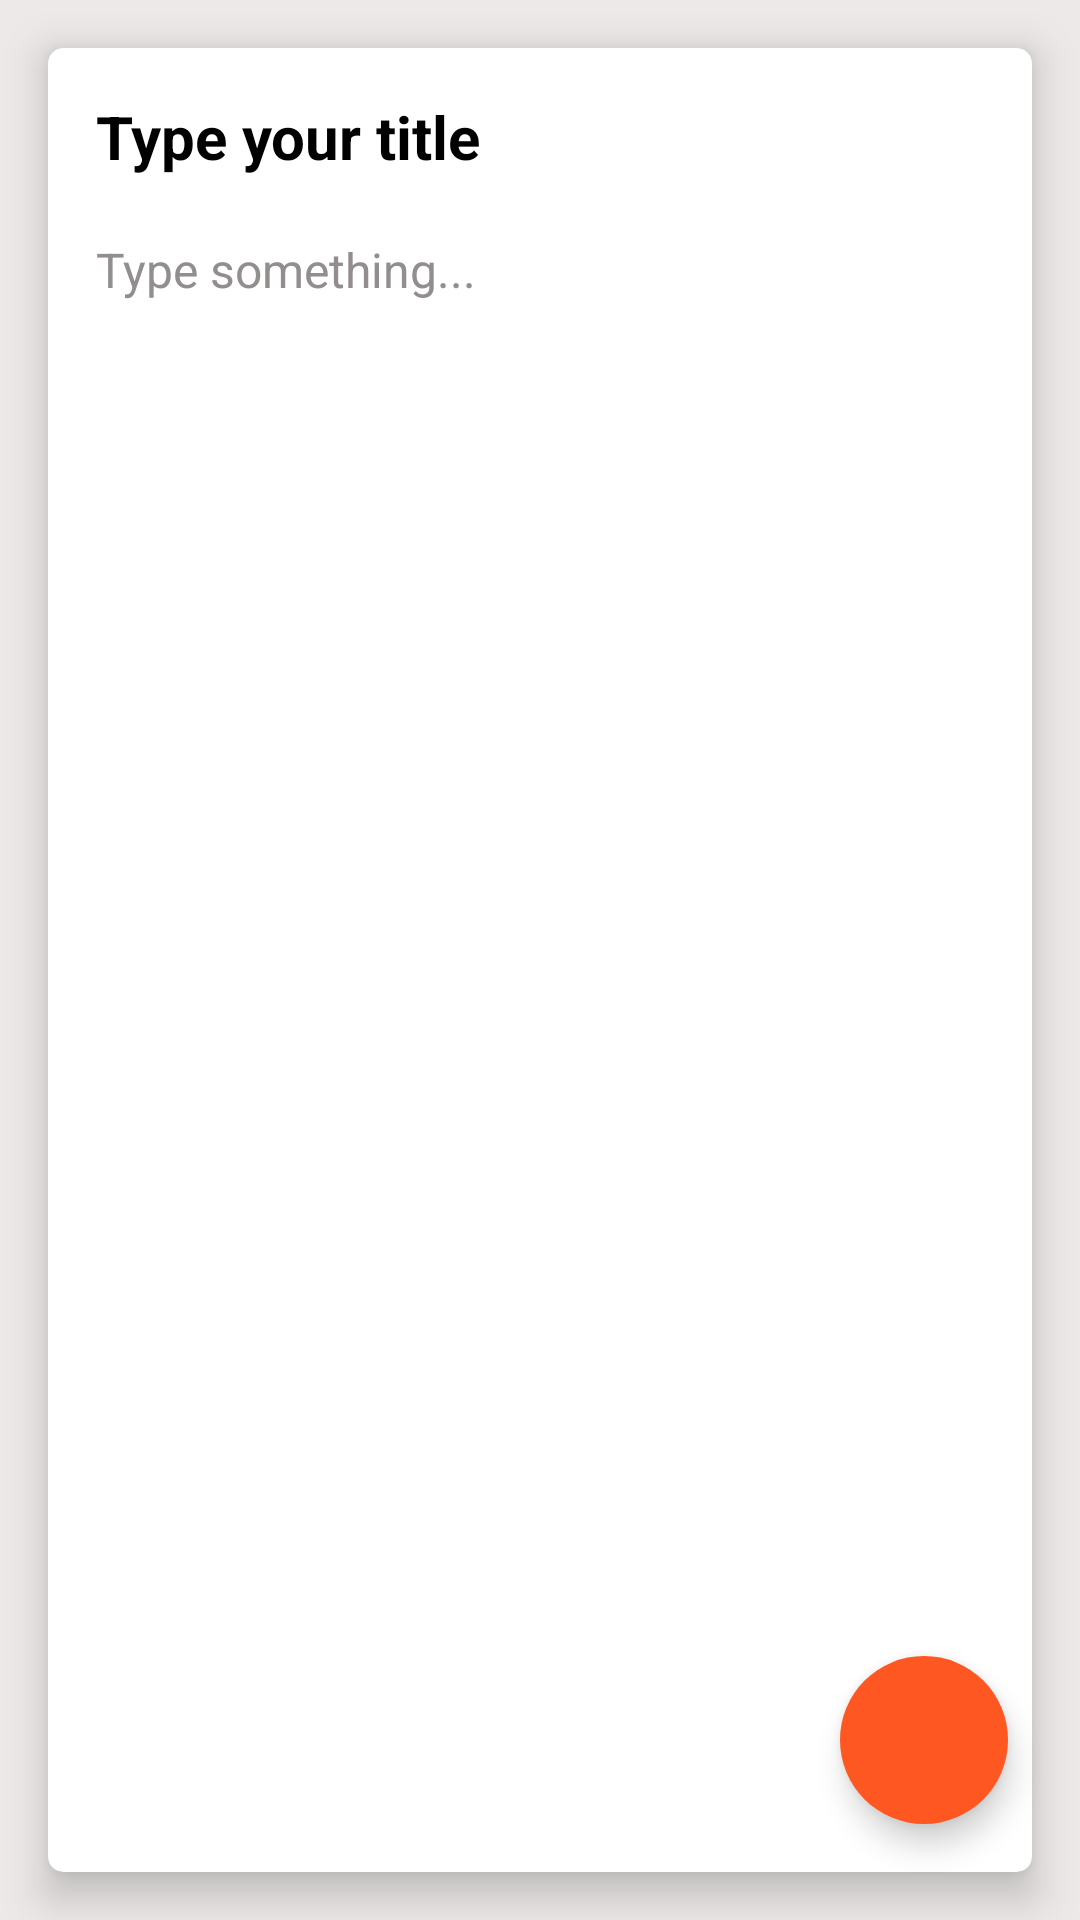

Produce the Android XML layout that renders to this screen, including the resource entries it uses.
<!-- AndroidManifest.xml: application theme Theme.NoteApp -->
<!-- res/layout/fragment_update_note.xml -->
<?xml version="1.0" encoding="utf-8"?>
<androidx.constraintlayout.widget.ConstraintLayout xmlns:android="http://schemas.android.com/apk/res/android"
    xmlns:app="http://schemas.android.com/apk/res-auto"
    xmlns:tools="http://schemas.android.com/tools"
    android:layout_width="match_parent"
    android:layout_height="match_parent"
    android:background="@color/background_white"
    tools:context=".fragments.UpdateNoteFragment">

    <LinearLayout
        android:layout_width="match_parent"
        android:layout_height="match_parent"
        android:orientation="vertical">

        <androidx.cardview.widget.CardView
            android:layout_width="match_parent"
            android:layout_height="match_parent"
            android:layout_margin="16dp"
            android:background="@color/white"
            app:cardCornerRadius="5dp"
            app:cardElevation="8dp">

            <LinearLayout
                android:layout_width="match_parent"
                android:layout_height="match_parent"
                android:orientation="vertical"
                android:padding="16dp">

                <EditText
                    android:id="@+id/etNoteTitleUpdate"
                    android:layout_width="match_parent"
                    android:layout_height="wrap_content"
                    android:background="@android:color/transparent"
                    android:ems="10"
                    android:hint="Type your title"
                    android:inputType="text"
                    android:textColor="@color/black"
                    android:textColorHint="@color/black"
                    android:textSize="20sp"
                    android:textStyle="bold" />

                <EditText
                    android:id="@+id/etNoteBodyUpdate"
                    android:layout_width="match_parent"
                    android:layout_height="match_parent"
                    android:layout_marginTop="20dp"
                    android:background="@android:color/transparent"
                    android:ems="10"
                    android:gravity="start|top"
                    android:hint="Type something..."
                    android:inputType="textMultiLine"
                    android:textColor="@color/black"
                    android:textColorHint="@color/hintColor"
                    android:textSize="16sp" />

            </LinearLayout>

        </androidx.cardview.widget.CardView>
    </LinearLayout>

    <com.google.android.material.floatingactionbutton.FloatingActionButton
        android:id="@+id/fab_done"
        android:layout_width="wrap_content"
        android:layout_height="wrap_content"
        android:layout_marginEnd="24dp"
        android:layout_marginBottom="32dp"
        android:clickable="true"
        app:borderWidth="0dp"
        android:backgroundTint="@color/colorPrimary"
        android:tintMode="@color/white"
        android:src="@drawable/ic_done"
        app:layout_constraintBottom_toBottomOf="parent"
        app:layout_constraintEnd_toEndOf="parent"
        android:contentDescription="Kazım Kağan İğci" />

</androidx.constraintlayout.widget.ConstraintLayout>
<!-- resources referenced by this layout -->
<resources>
  <color name="background_white">#EDE9E9</color>
  <color name="black">#FF000000</color>
  <color name="colorPrimary">#FF5722</color>
  <color name="hintColor">#928E8E</color>
  <color name="white">#FFFFFFFF</color>
  <style name="Theme.NoteApp" parent="Theme.MaterialComponents.DayNight.NoActionBar">
          
          <item name="colorPrimary">@color/colorPrimary</item>
          <item name="colorPrimaryVariant">@color/colorPrimaryDark</item>
          <item name="colorOnPrimary">@color/white</item>
          
  
          
          <item name="android:statusBarColor" tools:targetApi="l">@color/colorAccent</item>
          
      </style>
  <color name="colorPrimaryDark">#FF5722</color>
  <color name="colorAccent">#FF6F41</color>
</resources>
